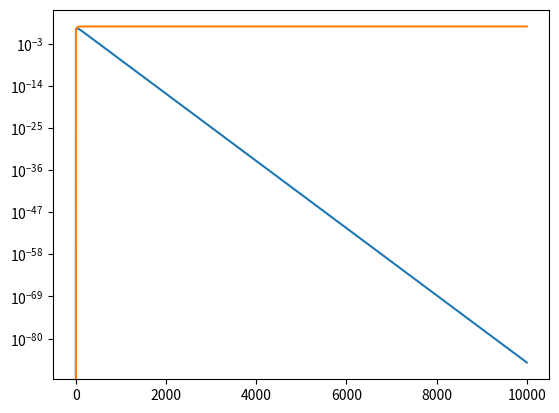

This chart was generated by the following Python code:
import numpy as np
import copy
import matplotlib.pyplot as plt


def h(k):
    return 0.98**k

def G(k):
    return 0.95**k

def Sum(k):
    sum = 0
    for i in range(k):
        sum += G(k-i)*h(i)
    return sum
# print(Sum(1000))
y = []
z = []
iteration = 10000
for i in range(iteration):
    x = Sum(i)
    y.append(x)
    z.append(x/h(i+1))
plt.plot(y)
plt.yscale('log')
plt.show()
plt.plot(z)
plt.show()